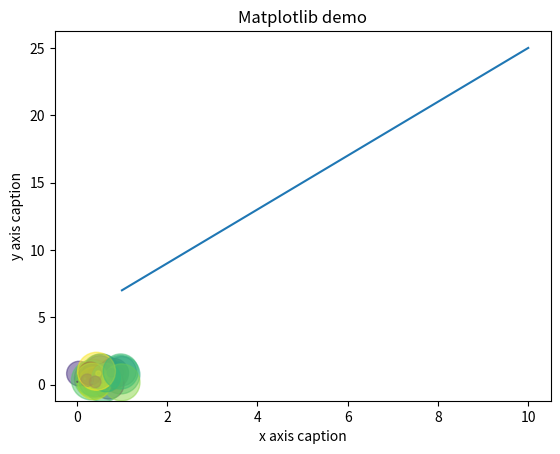

The script that saved this image:
import numpy as np
from matplotlib import pyplot as plt

# test1
x = np.arange(1, 11)
y = 2 * x + 5
plt.title("Matplotlib demo")
plt.xlabel("x axis caption")
plt.ylabel("y axis caption")
plt.plot(x, y)
plt.show()

# test2
N = 50
x = np.random.rand(N)
y = np.random.rand(N)
colors = np.random.rand(N)
area = (30 * np.random.rand(N))**2

plt.scatter(x, y, s=area, c=colors, alpha=0.5)
plt.show()
